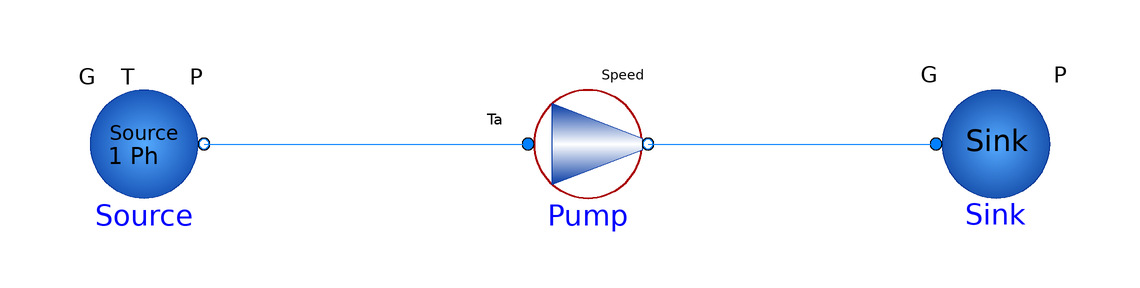

This picture is the connection diagram that the Modelica source below describes through its graphical annotations.

model BumpPumpViscousTest
      FreeFluids.Pumps.BumpPumpViscous Pump(redeclare package Medium = FreeFluids.TMedia.Fluids.EG, forceSpeed = true, h0 = 50, h1 = 30, h2 = 5, n0 = 1450 / 60, q1 = 3.5 / 3600, q2 = 7.5 / 3600, r1 = 0.259, r2 = 0.231) annotation(
        Placement(visible = true, transformation(origin = {-6, 4}, extent = {{-10, -10}, {10, 10}}, rotation = 0)));
      FreeFluids.Interfaces.FlowSourceSP Source(Elevation = 0, redeclare package Medium = FreeFluids.TMedia.Fluids.EG, P = 1e5, T = 273.15, isGsource = false) annotation(
        Placement(visible = true, transformation(origin = {-80, 4}, extent = {{-10, -10}, {10, 10}}, rotation = 0)));
      FreeFluids.Interfaces.FlowSink Sink(redeclare package Medium = FreeFluids.TMedia.Fluids.EG, P = 247300, fix = FreeFluids.Types.BoundaryOption.fixPressure) annotation(
        Placement(visible = true, transformation(origin = {62, 4}, extent = {{-10, -10}, {10, 10}}, rotation = 0)));
    equation
//Pump.Dhv=13.8;
      connect(Pump.PortB, Sink.PortA) annotation(
        Line(points = {{4, 4}, {52, 4}, {52, 4}, {52, 4}}, color = {0, 127, 255}));
      connect(Source.PortB, Pump.PortA) annotation(
        Line(points = {{-70, 4}, {-16, 4}}, color = {0, 127, 255}));
    end BumpPumpViscousTest;